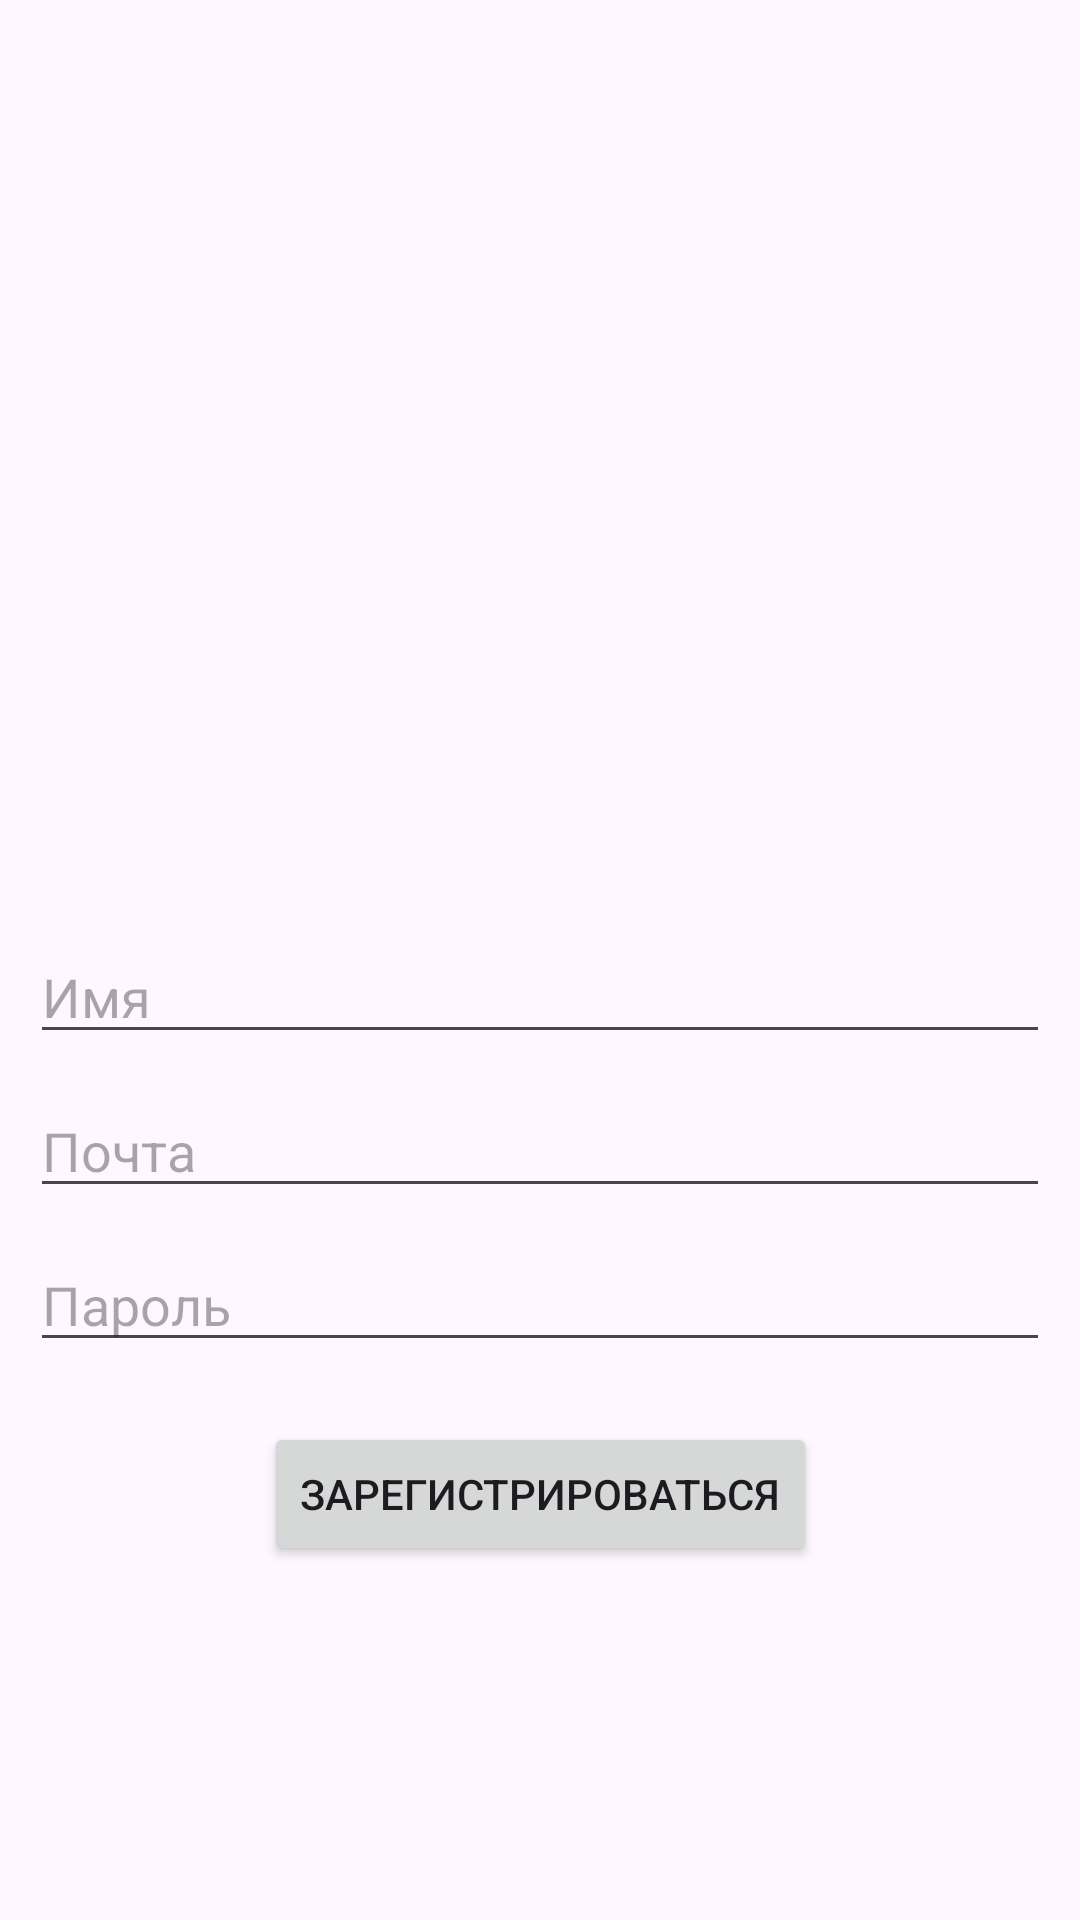

Layout XML and referenced resources for this Android screen:
<!-- AndroidManifest.xml: application theme Theme.Android_NuclearHack -->
<!-- res/layout/activity_register.xml -->
<?xml version="1.0" encoding="utf-8"?>
<androidx.constraintlayout.widget.ConstraintLayout
    xmlns:android="http://schemas.android.com/apk/res/android"
    xmlns:app="http://schemas.android.com/apk/res-auto"
    xmlns:tools="http://schemas.android.com/tools"
    android:layout_width="match_parent"
    android:layout_height="match_parent"
    tools:context=".ui.screens.register.RegisterActivity">

    <ImageView
        android:id="@+id/imageView"
        android:layout_width="200dp"
        android:layout_height="200dp"
        android:layout_margin="100dp"
        android:src="@mipmap/ic_launcher"
        app:layout_constraintEnd_toEndOf="parent"
        app:layout_constraintStart_toStartOf="parent"
        app:layout_constraintTop_toTopOf="parent" />

    <androidx.appcompat.widget.AppCompatEditText
        android:id="@+id/edit_text_name"
        android:hint="@string/name"
        android:layout_width="match_parent"
        android:layout_height="wrap_content"
        android:layout_margin="10dp"
        app:layout_constraintEnd_toEndOf="parent"
        app:layout_constraintStart_toStartOf="parent"
        app:layout_constraintTop_toBottomOf="@+id/imageView" />

    <androidx.appcompat.widget.AppCompatEditText
        android:id="@+id/edit_text_mail"
        android:hint="@string/mail"
        android:layout_width="match_parent"
        android:layout_height="wrap_content"
        android:layout_margin="10dp"
        app:layout_constraintEnd_toEndOf="parent"
        app:layout_constraintStart_toStartOf="parent"
        app:layout_constraintTop_toBottomOf="@+id/edit_text_name" />

    <androidx.appcompat.widget.AppCompatEditText
        android:id="@+id/edit_text_password"
        android:layout_width="match_parent"
        android:layout_height="wrap_content"
        android:layout_margin="10dp"
        android:hint="@string/password"
        app:layout_constraintEnd_toEndOf="parent"
        app:layout_constraintStart_toStartOf="parent"
        app:layout_constraintTop_toBottomOf="@+id/edit_text_mail" />



    <androidx.appcompat.widget.AppCompatButton
        android:id="@+id/button_signup"
        android:layout_width="wrap_content"
        android:layout_height="wrap_content"
        android:text="@string/signup"
        android:layout_margin="20dp"
        app:layout_constraintEnd_toEndOf="parent"
        app:layout_constraintStart_toStartOf="parent"
        app:layout_constraintTop_toBottomOf="@+id/edit_text_password" />


</androidx.constraintlayout.widget.ConstraintLayout>
<!-- resources referenced by this layout -->
<resources>
  <string name="mail">Почта</string>
  <string name="name">Имя</string>
  <string name="password">Пароль</string>
  <string name="signup">Зарегистрироваться</string>
  <style name="Theme.Android_NuclearHack" parent="Base.Theme.Android_NuclearHack" />
  <style name="Base.Theme.Android_NuclearHack" parent="Theme.Material3.DayNight.NoActionBar">
          
          
      </style>
</resources>
